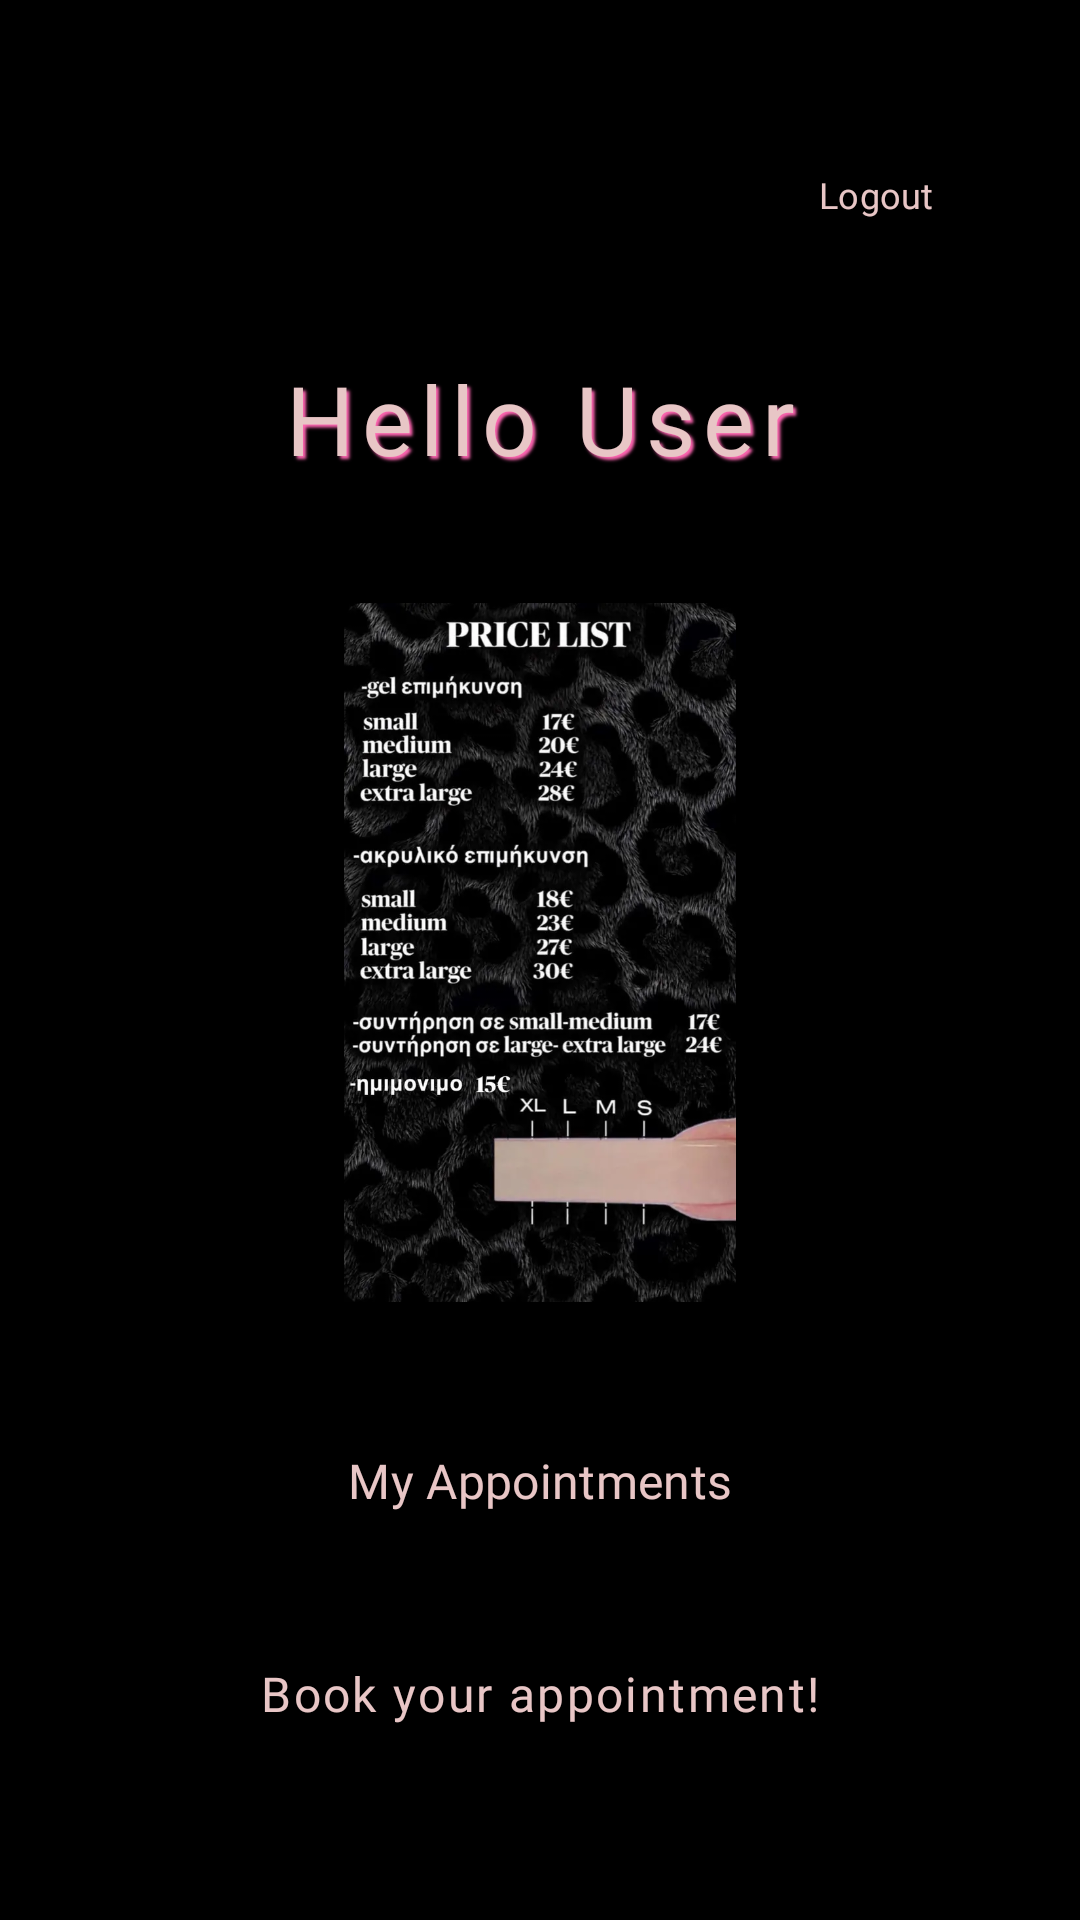

Here is an Android app screen rendered from its layout file. Give the layout XML and the strings, colors and styles it references.
<!-- AndroidManifest.xml: application theme Theme.Kalypsws_nails -->
<!-- res/layout/activity_home.xml -->
<?xml version="1.0" encoding="utf-8"?>
<androidx.constraintlayout.widget.ConstraintLayout
    xmlns:android="http://schemas.android.com/apk/res/android"
    xmlns:app="http://schemas.android.com/apk/res-auto"
    xmlns:tools="http://schemas.android.com/tools"
    android:layout_width="match_parent"
    android:layout_height="match_parent"
    android:background="#000000">

    <Button
        android:id="@+id/btnLogout"
        style="?attr/materialButtonOutlinedStyle"
        android:layout_width="wrap_content"
        android:layout_height="50dp"
        android:layout_marginTop="40dp"
        android:layout_marginEnd="24dp"
        android:text="Logout"
        android:textColor="#E8C6C6"
        android:textSize="12sp"
        android:fontFamily="@font/font4"
        app:strokeColor="#E8C6C6"
        app:strokeWidth="1dp"
        app:backgroundTint="#000000"
        app:layout_constraintEnd_toEndOf="parent"
        app:layout_constraintTop_toTopOf="parent" />

    <TextView
        android:id="@+id/tvGreeting"
        android:layout_width="match_parent"
        android:layout_height="wrap_content"
        android:layout_marginStart="32dp"
        android:layout_marginEnd="32dp"
        android:layout_marginTop="20dp"
        android:padding="8dp"
        android:text="Hello User"
        android:textSize="32sp"
        android:letterSpacing="0.08"
        android:fontFamily="@font/font4"
        android:textColor="#E8C6C6"
        android:shadowColor="#FF66B2"
        android:shadowDx="3"
        android:shadowDy="3"
        android:shadowRadius="2"
        android:gravity="center"
        app:layout_constraintEnd_toEndOf="parent"
        app:layout_constraintStart_toStartOf="parent"
        app:layout_constraintTop_toBottomOf="@+id/btnLogout" />

    <ImageView
        android:id="@+id/ivPriceList"
        android:layout_width="match_parent"
        android:layout_height="0dp"
        android:layout_marginTop="32dp"
        android:layout_marginBottom="32dp"
        android:scaleType="fitCenter"
        android:src="@drawable/price_list"
        android:contentDescription="Τιμοκατάλογος Υπηρεσιών"
        app:layout_constraintBottom_toTopOf="@+id/btnMyAppointments"
        app:layout_constraintEnd_toEndOf="parent"
        app:layout_constraintStart_toStartOf="parent"
        app:layout_constraintTop_toBottomOf="@+id/tvGreeting" />

    <Button
        android:id="@+id/btnMyAppointments"
        style="?attr/materialButtonOutlinedStyle"
        android:layout_width="match_parent"
        android:layout_height="55dp"
        android:layout_marginStart="40dp"
        android:layout_marginEnd="40dp"
        android:layout_marginBottom="16dp"
        android:text="My Appointments"
        android:fontFamily="@font/font4"
        android:textSize="16sp"
        android:textColor="#E8C6C6"
        app:strokeColor="#E8C6C6"
        app:strokeWidth="1.5dp"
        app:backgroundTint="#000000"
        app:layout_constraintBottom_toTopOf="@+id/tvBookAppointment"
        app:layout_constraintEnd_toEndOf="parent"
        app:layout_constraintStart_toStartOf="parent" />

    <Button
        android:id="@+id/tvBookAppointment"
        style="?attr/materialButtonOutlinedStyle"
        android:layout_width="match_parent"
        android:layout_height="55dp"
        android:layout_marginStart="40dp"
        android:layout_marginEnd="40dp"
        android:layout_marginBottom="48dp"
        android:text="Book your appointment!"
        android:fontFamily="@font/font4"
        android:textSize="16sp"
        android:textColor="#E8C6C6"
        android:letterSpacing="0.05"
        app:strokeColor="#E8C6C6"
        app:strokeWidth="1.5dp"
        app:backgroundTint="#000000"
        app:layout_constraintBottom_toBottomOf="parent"
        app:layout_constraintEnd_toEndOf="parent"
        app:layout_constraintStart_toStartOf="parent" />

</androidx.constraintlayout.widget.ConstraintLayout>
<!-- resources referenced by this layout -->
<resources>
  <!-- drawable price_list: webp bitmap (drawable, 66560 bytes) -->
  <style name="Theme.Kalypsws_nails" parent="Base.Theme.Kalypsws_nails" />
  <style name="Base.Theme.Kalypsws_nails" parent="Theme.Material3.DayNight.NoActionBar">
          
          
          <item name="android:windowSplashScreenBackground" tools:targetApi="31">#000000</item>
      </style>
</resources>
